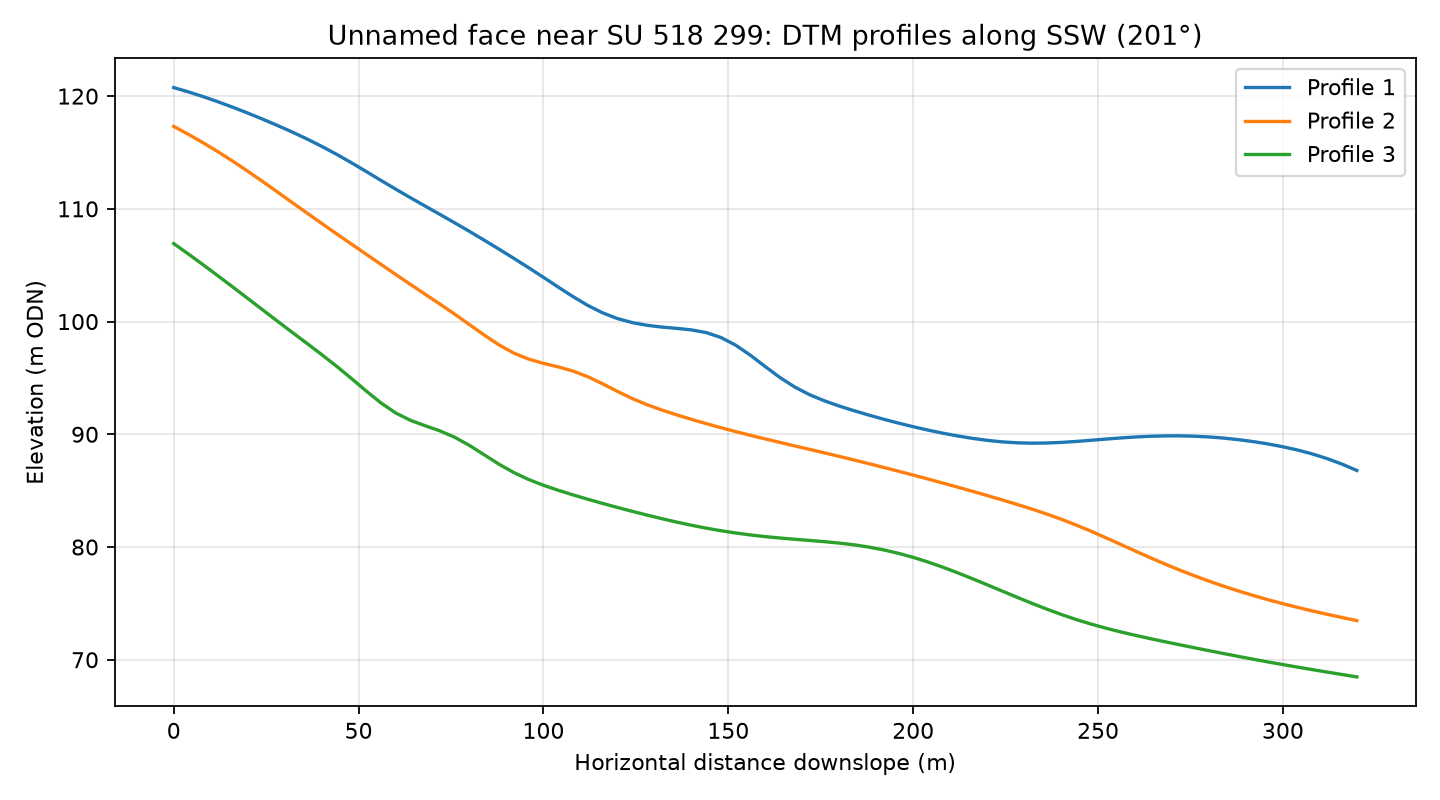

The file beside this chart, header and first rows:
profile, distance_m, elevation_m
1, 0.0, 120.8
1, 4.0, 120.4
1, 8.0, 119.9
1, 12.0, 119.5
1, 16.0, 119
1, 20.0, 118.5
1, 24.0, 118
1, 28.0, 117.4
1, 32.0, 116.8
1, 36.0, 116.2
1, 40.0, 115.5
1, 44.0, 114.8
1, 48.0, 114.1
1, 52.0, 113.3
1, 56.0, 112.5
1, 60.0, 111.8
1, 64.0, 111
1, 68.0, 110.2
1, 72.0, 109.5
1, 76.0, 108.8
1, 80.0, 108
1, 84.0, 107.2
1, 88.0, 106.4
1, 92.0, 105.6
1, 96.0, 104.8
1, 100.0, 103.9
1, 104.0, 103.1
1, 108.0, 102.2
1, 112.0, 101.4
1, 116.0, 100.8
1, 120.0, 100.3
1, 124.0, 99.91
1, 128.0, 99.67
1, 132.0, 99.51
1, 136.0, 99.4
1, 140.0, 99.26
1, 144.0, 99.02
1, 148.0, 98.59
1, 152.0, 97.9
1, 156.0, 97.01
1, 160.0, 96
1, 164.0, 95.03
1, 168.0, 94.19
1, 172.0, 93.51
1, 176.0, 92.97
1, 180.0, 92.51
1, 184.0, 92.09
1, 188.0, 91.71
1, 192.0, 91.34
1, 196.0, 90.99
1, 200.0, 90.67
1, 204.0, 90.37
1, 208.0, 90.1
1, 212.0, 89.85
1, 216.0, 89.64
1, 220.0, 89.46
1, 224.0, 89.33
1, 228.0, 89.25
1, 232.0, 89.21
1, 236.0, 89.22
... 183 more rows
